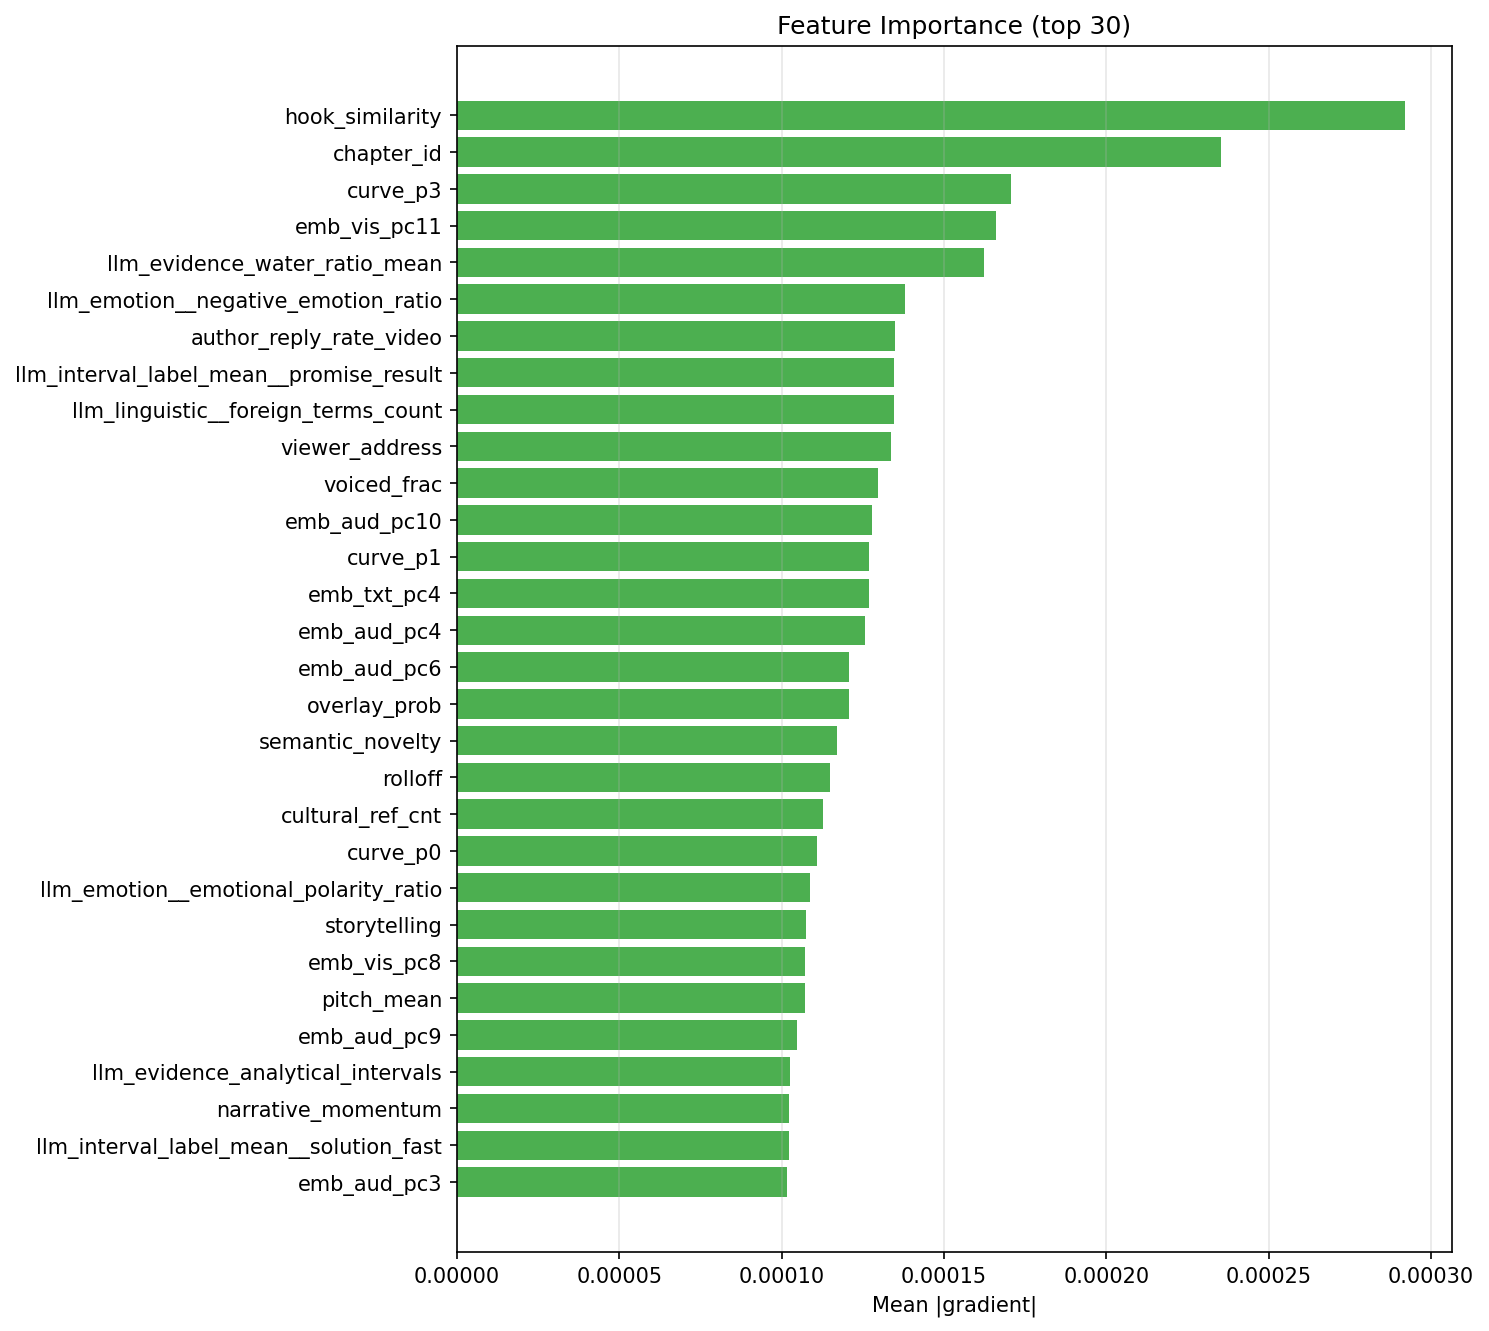

Source data for this figure (header and first rows):
feature, gradient_importance
hook_similarity, 0.0002918
chapter_id, 0.0002354
curve_p3, 0.0001706
emb_vis_pc11, 0.000166
llm_evidence_water_ratio_mean, 0.0001622
llm_emotion__negative_emotion_ratio, 0.000138
author_reply_rate_video, 0.0001348
llm_interval_label_mean__promise_result, 0.0001347
llm_linguistic__foreign_terms_count, 0.0001346
viewer_address, 0.0001338
voiced_frac, 0.0001296
emb_aud_pc10, 0.0001278
curve_p1, 0.0001269
emb_txt_pc4, 0.0001268
emb_aud_pc4, 0.0001258
emb_aud_pc6, 0.0001207
overlay_prob, 0.0001207
semantic_novelty, 0.0001172
rolloff, 0.0001149
cultural_ref_cnt, 0.0001127
curve_p0, 0.000111
llm_emotion__emotional_polarity_ratio, 0.0001089
storytelling, 0.0001076
emb_vis_pc8, 0.0001071
pitch_mean, 0.0001071
emb_aud_pc9, 0.0001048
llm_evidence_analytical_intervals, 0.0001027
narrative_momentum, 0.0001022
llm_interval_label_mean__solution_fast, 0.0001022
emb_aud_pc3, 0.0001016
rms, 0.0001009
emb_vis_pc7, 9.979301466955803e-05
llm_emotion__personal_pronoun_ratio, 9.896206574921962e-05
cumulative_info, 9.810105802898761e-05
viewer_engagement, 9.788448733161204e-05
emb_txt_pc3, 9.283222607336938e-05
emb_vis_pc4, 9.079968731384724e-05
hook_has_address, 9.020421384775545e-05
comment_density_30s, 8.979313133750111e-05
llm_interval_label_mean__problem_consequ…, 8.970669296104461e-05
comment_reply_depth_30s, 8.956566307460889e-05
llm_interval_label_mean__solution_radica…, 8.686775436217431e-05
wps, 8.514384171576239e-05
llm_evidence_concreteness_density_mean, 8.459724995191209e-05
llm_linguistic__avg_sentence_length, 8.429774607066065e-05
llm_interval_label_mean__solution_simple, 8.276846892840695e-05
emb_vis_pc0, 8.195513873943128e-05
has_example, 8.13637234386988e-05
n_chapters, 7.869625369494315e-05
llm_segments_count, 7.865695442887954e-05
emb_txt_pc11, 7.847946471883915e-05
text_prob, 7.840825310267974e-05
llm_interval_label_mean__pain_point, 7.819759412086569e-05
loudness_variance, 7.740891851426568e-05
emb_aud_pc7, 7.727474439889193e-05
brightness, 7.424363866448402e-05
semantic_momentum, 7.400783943012357e-05
speaker_prob, 7.368804108409677e-05
timecode_like_weighted_30s, 7.368610386038199e-05
emb_aud_pc0, 7.365770125034032e-05
... 90 more rows
